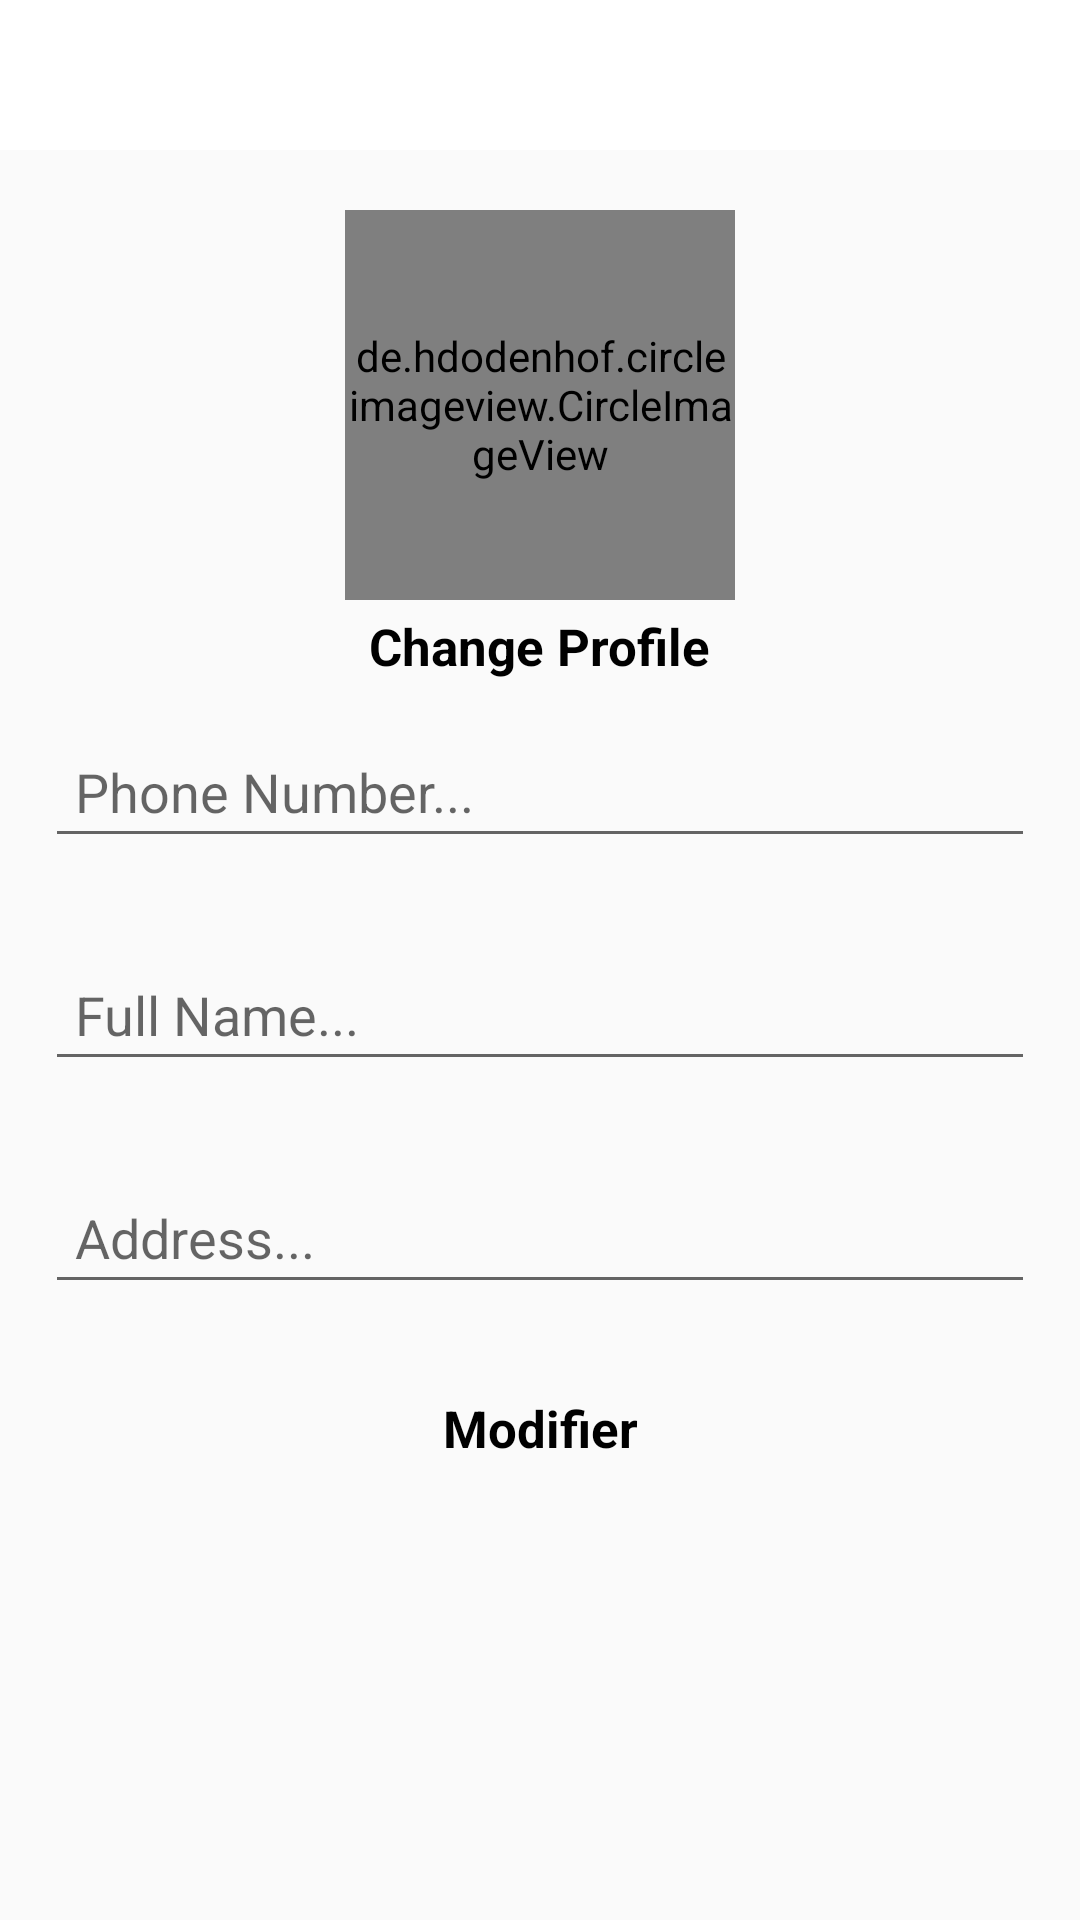

Here is an Android app screen rendered from its layout file. Give the layout XML and the strings, colors and styles it references.
<!-- AndroidManifest.xml: application theme AppTheme -->
<!-- res/layout/activity_configuracoes.xml -->
<?xml version="1.0" encoding="utf-8"?>
<RelativeLayout
    xmlns:android="http://schemas.android.com/apk/res/android"
    xmlns:app="http://schemas.android.com/apk/res-auto"
    xmlns:tools="http://schemas.android.com/tools"
    android:layout_width="match_parent"
    android:layout_height="match_parent"
    tools:context=".ui.ConfiguracoesActivity">

    <com.google.android.material.appbar.AppBarLayout
        android:id="@+id/app_bar_settings"
        android:layout_width="match_parent"
        android:layout_height="50dp"
        android:background="@color/colorWhite">

        <androidx.appcompat.widget.Toolbar
            android:id="@+id/tl"
            android:layout_width="match_parent"
            android:layout_height="wrap_content"
            tools:ignore="MissingConstraints">

            <ImageView
                android:id="@+id/btn_fechar_configuracoes"
                android:layout_width="18dp"
                android:layout_height="18dp"
                android:layout_marginLeft="15dp"
                android:src="@drawable/ic_cross" />

        </androidx.appcompat.widget.Toolbar>

    </com.google.android.material.appbar.AppBarLayout>



    <de.hdodenhof.circleimageview.CircleImageView
        android:id="@+id/configuracoes_perfil_imagem"
        android:layout_width="130dp"
        android:layout_height="130dp"
        android:src="@drawable/profile"
        android:layout_below="@+id/app_bar_settings"
        android:layout_marginTop="20dp"
        android:layout_centerHorizontal="true"
        />

    <TextView
        android:id="@+id/perfil_imagem_alterar_botao"
        android:layout_width="wrap_content"
        android:layout_height="wrap_content"
        android:text="Change Profile"
        android:textSize="17sp"
        android:textStyle="bold"
        android:layout_marginRight="10dp"
        android:layout_marginTop="4dp"
        android:textColor="@android:color/black"
        android:layout_below="@+id/configuracoes_perfil_imagem"
        android:layout_centerHorizontal="true"
        />

    <EditText
        android:id="@+id/configuracoes_telefone_numero"
        android:layout_width="match_parent"
        android:layout_height="wrap_content"
        android:layout_below="@+id/perfil_imagem_alterar_botao"
        android:hint="Phone Number..."
        android:layout_margin="15dp"
        android:padding="10dp"
        android:maxLength="9"
        />

    <EditText
        android:id="@+id/configuracoes_nomecompleto"
        android:layout_width="match_parent"
        android:layout_height="wrap_content"
        android:layout_below="@+id/configuracoes_telefone_numero"
        android:hint="Full Name..."
        android:layout_margin="15dp"
        android:padding="10dp"
        />

    <EditText
        android:id="@+id/configuracoes_endereco"
        android:layout_width="match_parent"
        android:layout_height="wrap_content"
        android:layout_below="@+id/configuracoes_nomecompleto"
        android:hint="Address..."
        android:layout_margin="15dp"
        android:padding="10dp"
        />

    <TextView
        android:id="@+id/btn_atualizar_configuracoes_conta"
        android:layout_width="match_parent"
        android:layout_height="wrap_content"
        android:text="Modifier"
        android:textColor="@android:color/black"
        android:textSize="17sp"
        android:textStyle="bold"
        android:layout_below="@+id/configuracoes_endereco"
        android:gravity="center"
        android:background="@drawable/gradient"
        android:layout_margin="15dp"/>

</RelativeLayout>
<!-- resources referenced by this layout -->
<resources>
  <color name="colorWhite">#FFFFFF</color>
  <style name="AppTheme" parent="Theme.AppCompat.DayNight.NoActionBar">
          
          <item name="colorPrimary">@color/colorPrimary</item>
          <item name="colorPrimaryDark">@color/colorPrimaryDark</item>
          <item name="colorAccent">@color/colorAccent</item>
      </style>
  <color name="colorPrimary">#38aa7c</color>
  <color name="colorPrimaryDark">#00574B</color>
  <color name="colorAccent">#D81B60</color>
</resources>
